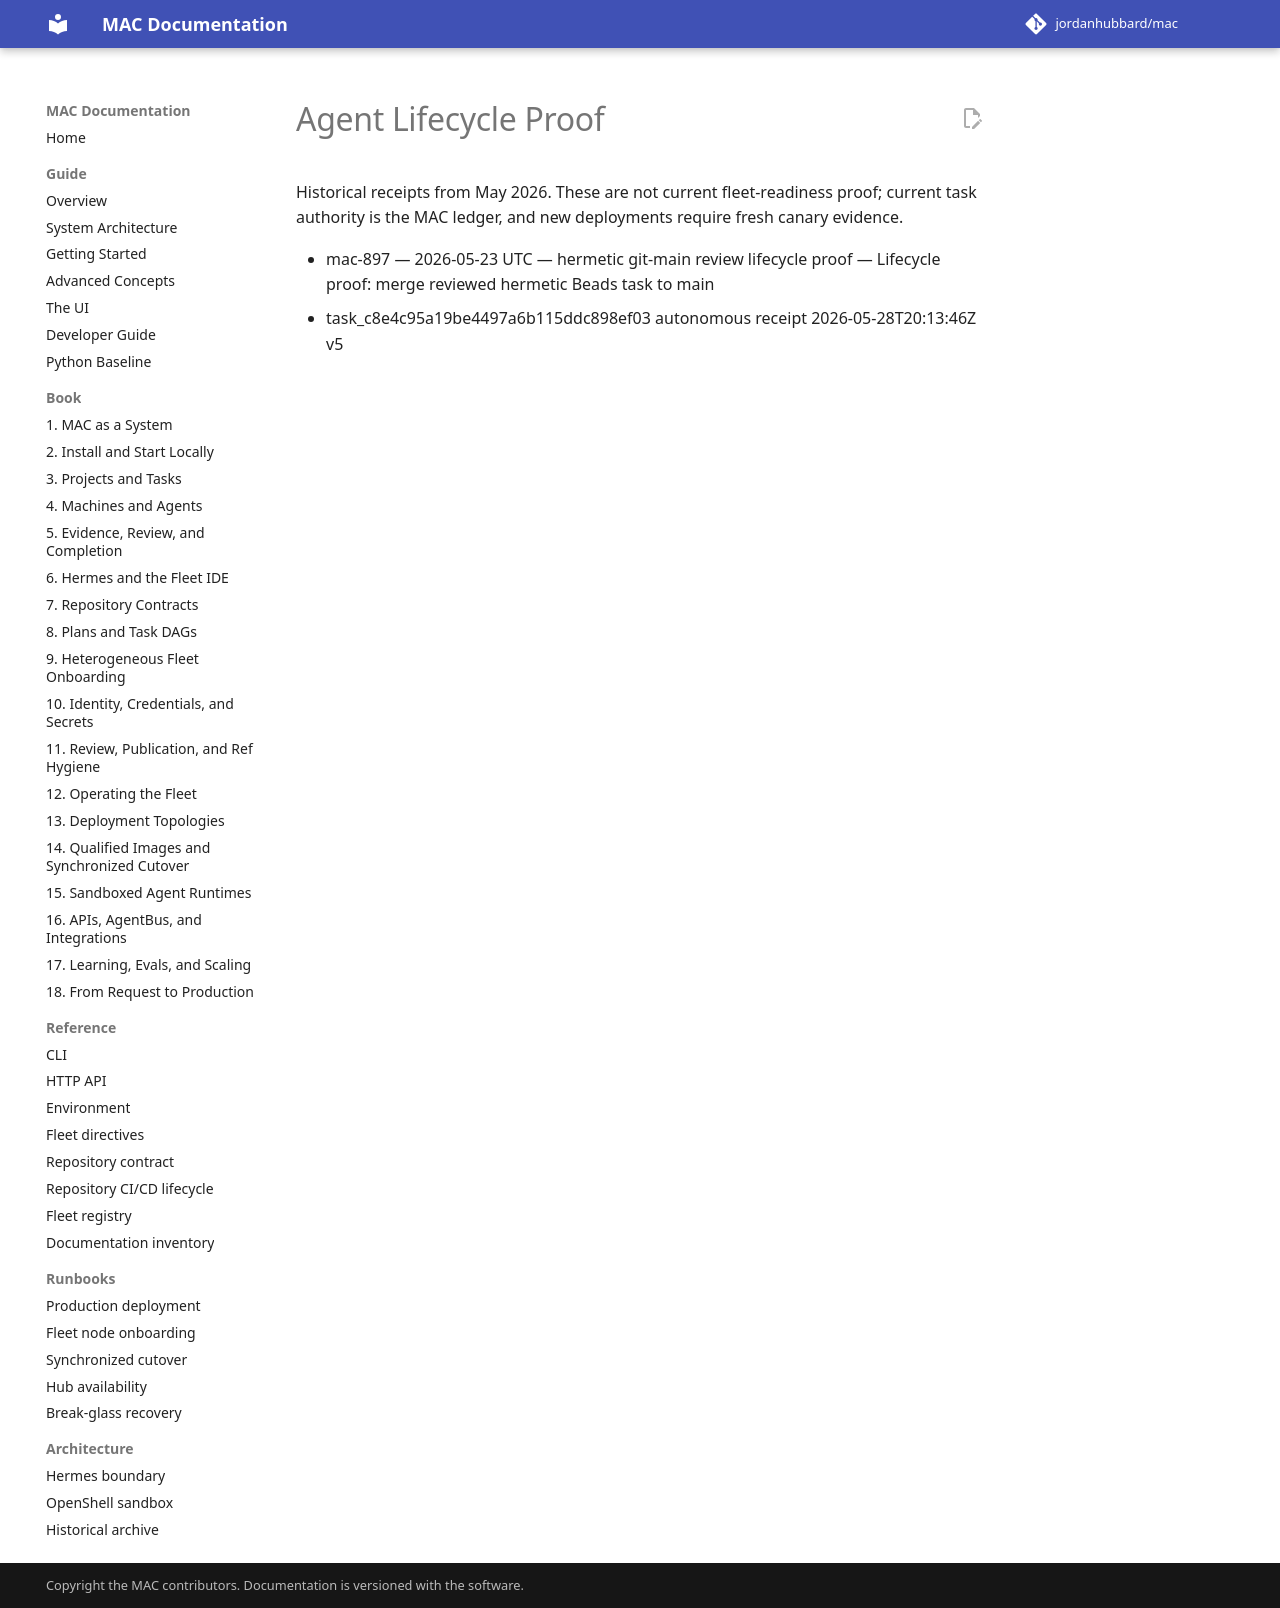

repository: jordanhubbard/mac · page: 1.5.0/agent-lifecycle-proof/index.html · generator: mkdocs

# Agent Lifecycle Proof

Historical receipts from May 2026. These are not current fleet-readiness proof;
current task authority is the MAC ledger, and new deployments require fresh
canary evidence.

- mac-897 — 2026-05-23 UTC — hermetic git-main review lifecycle proof — Lifecycle proof: merge reviewed hermetic Beads task to main
- task_c8e4c95a19be4497a6b115ddc898ef03 autonomous receipt 2026-05-28T20:13:46Z v5
